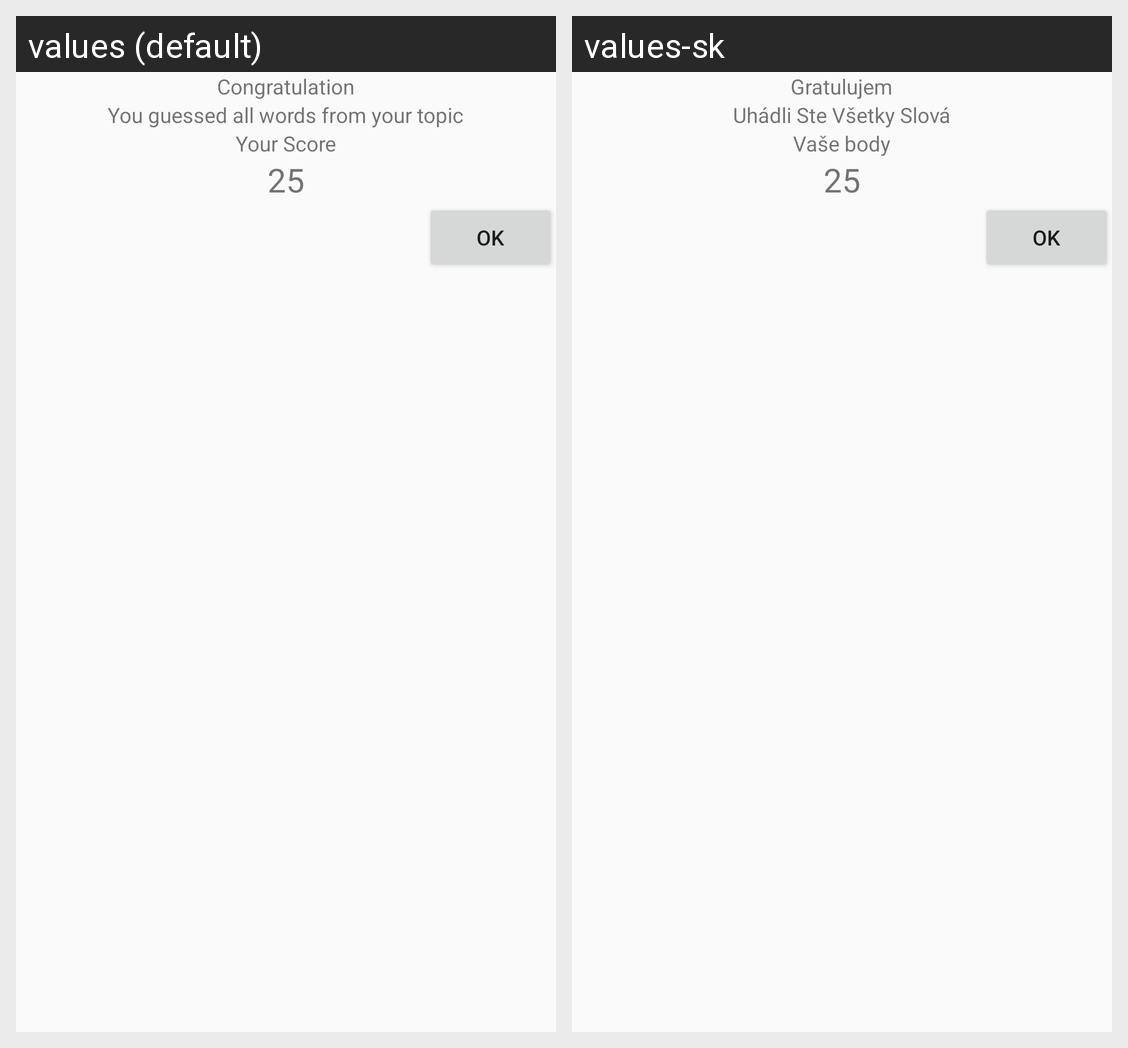

The same Android screen rendered under two of its app's locales, left to right. List the strings drawn on it with the default value and each locale's translation.
Android screen res/layout/fragment_no_more_words.xml rendered under 2 locales, left to right: values (default), values-sk. Device: Nexus 5 (rendered at 1080×1920; each locale shown at half size, 540×960, under a caption strip naming it); theme AppTheme.
Strings drawn on this screen, with the default value and each locale's value (text and hints the layout hard-codes, and strings that could not be matched under every locale, appear in the picture but are not listed):

congratulation
  values: Congratulation
  values-sk: Gratulujem

you_guessed_all_words_from_your_topic
  values: You guessed all words from your topic
  values-sk: Uhádli Ste Všetky Slová

your_score
  values: Your Score
  values-sk: Vaše body

ok
  values: OK
  values-sk: OK  [not translated; the default value is used]
